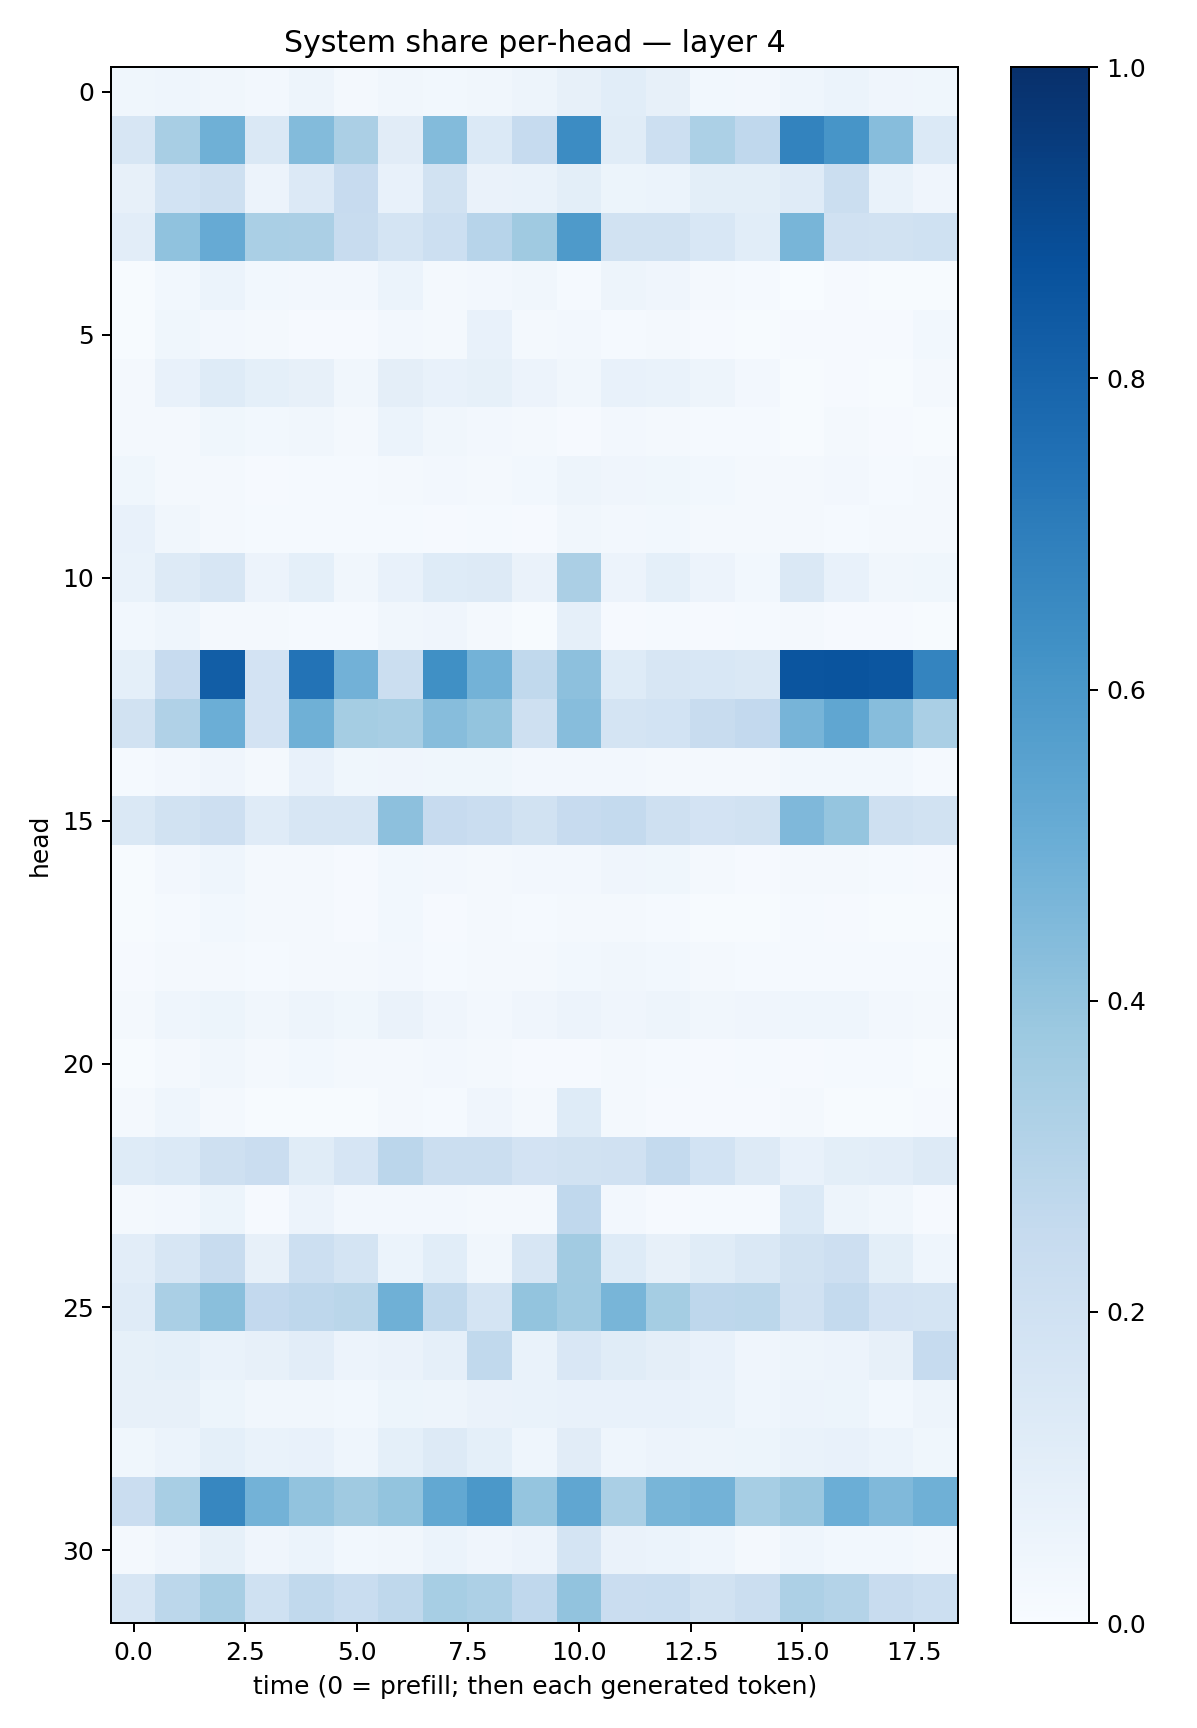

The table this chart was drawn from, first rows:
0.038301915, 0.046510387, 0.034885515, 0.02703059, 0.048468303, 0.01745761, 0.034329336, 0.028808324, 0.03391013, 0.04985254, 0.078998476, 0.10840491, 0.08001298, 0.027858665, 0.025202738, 0.04572615, 0.06133418, 0.042332698, 0.0381772
0.1637, 0.3402, 0.4891, 0.1406, 0.4378, 0.3341, 0.113, 0.4392, 0.1396, 0.2496, 0.6469, 0.1163, 0.2153, 0.3303, 0.2688, 0.6789, 0.6064, 0.4301, 0.1386
0.07954, 0.1868, 0.2067, 0.0572, 0.1331, 0.2461, 0.07283, 0.188, 0.06251, 0.06994, 0.09804, 0.05162, 0.06211, 0.09826, 0.09812, 0.1199, 0.2202, 0.06914, 0.04192
0.1045, 0.4076, 0.5141, 0.3372, 0.3341, 0.239, 0.1777, 0.2172, 0.2938, 0.3708, 0.5883, 0.1877, 0.189, 0.1539, 0.1064, 0.468, 0.1991, 0.191, 0.2028
0.004506, 0.0301, 0.05972, 0.03111, 0.02442, 0.02477, 0.06151, 0.01923, 0.02636, 0.03236, 0.01529, 0.0491, 0.04105, 0.02012, 0.01183, 0.003747, 0.007982, 0.005006, 0.006419
0.005772, 0.03533, 0.02571, 0.01797, 0.01046, 0.008016, 0.02589, 0.01874, 0.07571, 0.02253, 0.02635, 0.01423, 0.01782, 0.009084, 0.005848, 0.01102, 0.00846, 0.008044, 0.03015
0.0216, 0.07433, 0.122, 0.09067, 0.07817, 0.03494, 0.09668, 0.07123, 0.0829, 0.05831, 0.03412, 0.07227, 0.06942, 0.04877, 0.02401, 0.00731, 0.008345, 0.007299, 0.01574
0.01872, 0.01708, 0.03613, 0.03031, 0.03128, 0.01866, 0.06062, 0.03152, 0.02437, 0.02179, 0.01077, 0.02486, 0.02259, 0.01289, 0.01442, 0.005657, 0.01752, 0.009154, 0.006527
0.03734, 0.01929, 0.01656, 0.007917, 0.0151, 0.01375, 0.02018, 0.02562, 0.01735, 0.02996, 0.04952, 0.04133, 0.03724, 0.0295, 0.02249, 0.02304, 0.02499, 0.0137, 0.01846
0.07741, 0.03191, 0.01987, 0.01258, 0.01309, 0.0136, 0.01427, 0.01119, 0.01313, 0.01161, 0.0345, 0.02584, 0.02962, 0.01818, 0.01599, 0.01579, 0.01412, 0.01567, 0.01651
0.06728, 0.1272, 0.1607, 0.05633, 0.09061, 0.03438, 0.07653, 0.1224, 0.1257, 0.06487, 0.3329, 0.05827, 0.0923, 0.05478, 0.0307, 0.1444, 0.07527, 0.03368, 0.03556
0.03099, 0.0465, 0.02079, 0.01596, 0.01471, 0.01256, 0.03278, 0.03968, 0.01837, 0.007626, 0.08641, 0.01068, 0.01248, 0.01014, 0.0151, 0.02176, 0.01054, 0.009175, 0.004528
0.09284, 0.246, 0.8239, 0.1833, 0.7394, 0.4841, 0.2251, 0.6323, 0.4782, 0.2632, 0.4144, 0.1248, 0.1587, 0.1542, 0.1473, 0.8571, 0.8631, 0.8523, 0.6733
0.1937, 0.3167, 0.4991, 0.1834, 0.4917, 0.3531, 0.3423, 0.4324, 0.4013, 0.2033, 0.4324, 0.1783, 0.185, 0.2376, 0.2612, 0.4693, 0.5346, 0.4313, 0.3379
0.01209, 0.0265, 0.04158, 0.02137, 0.07519, 0.03814, 0.04062, 0.03746, 0.03686, 0.02536, 0.02574, 0.02444, 0.01863, 0.02203, 0.02317, 0.03085, 0.0274, 0.03068, 0.0131
0.1424, 0.1917, 0.2134, 0.1195, 0.1633, 0.1594, 0.4169, 0.2453, 0.2293, 0.1914, 0.2432, 0.2546, 0.2082, 0.1808, 0.1899, 0.4522, 0.3962, 0.2067, 0.1894
0.007263, 0.02652, 0.04349, 0.01649, 0.01944, 0.01146, 0.02987, 0.026, 0.01625, 0.0238, 0.02637, 0.04025, 0.03555, 0.01592, 0.01148, 0.01772, 0.01892, 0.01392, 0.01142
0.006693, 0.01392, 0.02752, 0.01773, 0.01723, 0.01043, 0.02818, 0.0109, 0.01785, 0.01233, 0.02101, 0.01567, 0.01217, 0.007553, 0.006942, 0.01234, 0.009576, 0.005047, 0.00689
0.008809, 0.02281, 0.02275, 0.01554, 0.02276, 0.01648, 0.02618, 0.01484, 0.01886, 0.01886, 0.02745, 0.03279, 0.0294, 0.01697, 0.01201, 0.01191, 0.01403, 0.01316, 0.01321
0.02296, 0.04687, 0.05168, 0.03482, 0.04749, 0.03882, 0.06346, 0.04137, 0.02711, 0.04168, 0.05538, 0.04246, 0.04956, 0.03232, 0.0412, 0.04641, 0.04563, 0.02426, 0.02156
0.007124, 0.01569, 0.03321, 0.01842, 0.02808, 0.01757, 0.01953, 0.02592, 0.01612, 0.00961, 0.01032, 0.01614, 0.01338, 0.01105, 0.01409, 0.009051, 0.0139, 0.01433, 0.004211
0.01699, 0.04537, 0.01671, 0.00656, 0.006869, 0.004428, 0.0166, 0.01406, 0.04259, 0.01717, 0.124, 0.01731, 0.007896, 0.008262, 0.008607, 0.01967, 0.004738, 0.004992, 0.01087
0.123, 0.1385, 0.2085, 0.2285, 0.1149, 0.1649, 0.283, 0.2257, 0.2246, 0.1823, 0.1946, 0.1974, 0.2549, 0.1844, 0.1286, 0.07776, 0.09892, 0.1041, 0.1258
0.01631, 0.02617, 0.0522, 0.009821, 0.05719, 0.02483, 0.02436, 0.0272, 0.01944, 0.01858, 0.2694, 0.02522, 0.01012, 0.01183, 0.01427, 0.1384, 0.04997, 0.03325, 0.008182
0.1021, 0.1567, 0.24, 0.07924, 0.2187, 0.1764, 0.05937, 0.1086, 0.03352, 0.1584, 0.3623, 0.1211, 0.07847, 0.1161, 0.1467, 0.1939, 0.2136, 0.1015, 0.04306
0.12, 0.3391, 0.4238, 0.2587, 0.2763, 0.2852, 0.4902, 0.2635, 0.1728, 0.4006, 0.3671, 0.4677, 0.3529, 0.2752, 0.2789, 0.1966, 0.2546, 0.1805, 0.1782
0.08527, 0.0924, 0.06685, 0.08004, 0.1042, 0.05723, 0.06493, 0.08753, 0.262, 0.06906, 0.1494, 0.1154, 0.09598, 0.07285, 0.04006, 0.04796, 0.05627, 0.08195, 0.2468
0.07859, 0.0805, 0.0526, 0.03145, 0.032, 0.02904, 0.05155, 0.0469, 0.06253, 0.06919, 0.07574, 0.07066, 0.07276, 0.06765, 0.04603, 0.05675, 0.05137, 0.02992, 0.04999
0.03686, 0.06223, 0.09306, 0.06985, 0.07782, 0.04456, 0.0914, 0.1305, 0.09342, 0.04498, 0.1118, 0.04585, 0.05641, 0.04797, 0.05353, 0.06704, 0.07292, 0.06054, 0.03889
0.228, 0.3422, 0.6647, 0.4776, 0.406, 0.3677, 0.3999, 0.5249, 0.5957, 0.3957, 0.5319, 0.3382, 0.4675, 0.4767, 0.3472, 0.3866, 0.4993, 0.4463, 0.4898
0.01828, 0.0417, 0.08411, 0.0405, 0.06243, 0.02842, 0.0327, 0.05942, 0.04165, 0.05473, 0.1735, 0.06465, 0.0623, 0.04679, 0.02105, 0.04444, 0.0284, 0.02865, 0.01954
0.1628, 0.2794, 0.3433, 0.2017, 0.2639, 0.2329, 0.2709, 0.3474, 0.3257, 0.2684, 0.406, 0.2269, 0.2317, 0.1899, 0.2232, 0.3279, 0.3071, 0.2401, 0.2161
